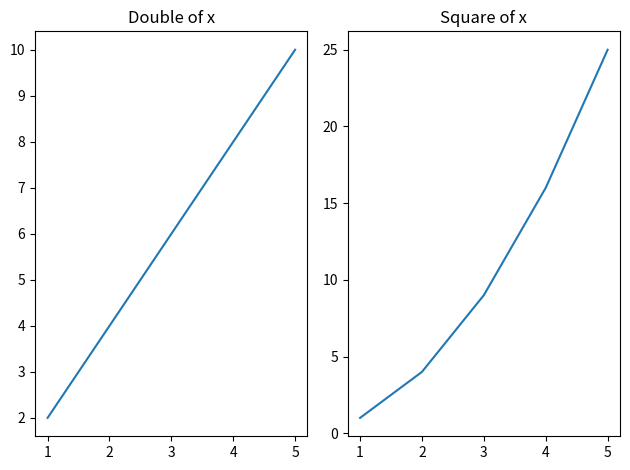
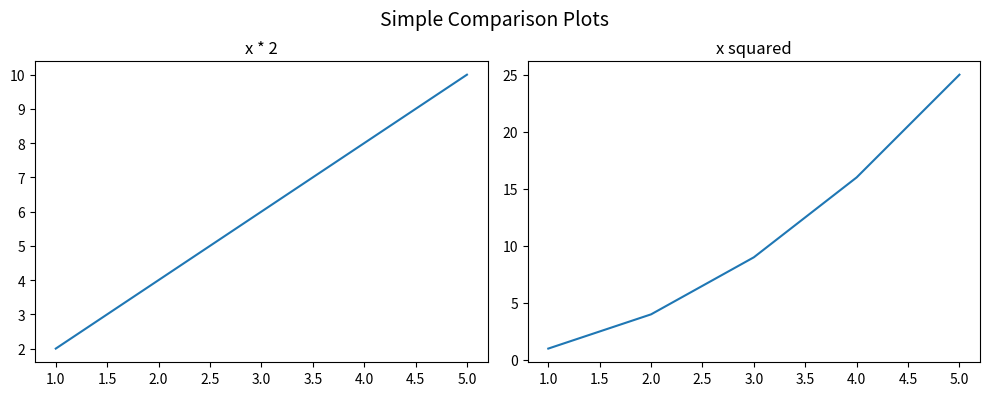

Reproduce these figures in Python, in order.
import matplotlib.pyplot as plt

# Data
x = [1, 2, 3, 4, 5]
y1 = [i * 2 for i in x]
y2 = [i ** 2 for i in x]

# Create a figure with 1 row and 2 columns
plt.subplot(1, 2, 1)  # (rows, cols, plot_no)
plt.plot(x, y1)
plt.title('Double of x')

plt.subplot(1, 2, 2)
plt.plot(x, y2)
plt.title('Square of x')

plt.tight_layout()
plt.show()


# Accessing single plot one by one
fig, axs = plt.subplots(1, 2, figsize=(10, 4))

axs[0].plot(x, y1)
axs[0].set_title('x * 2')

axs[1].plot(x, y2)
axs[1].set_title('x squared')
 
fig.suptitle('Simple Comparison Plots', fontsize=14)
fig.tight_layout()
fig.subplots_adjust(top=0.85)  # So title doesn't overlap
fig.savefig('my_plots.png')    # Save as image

plt.show()
